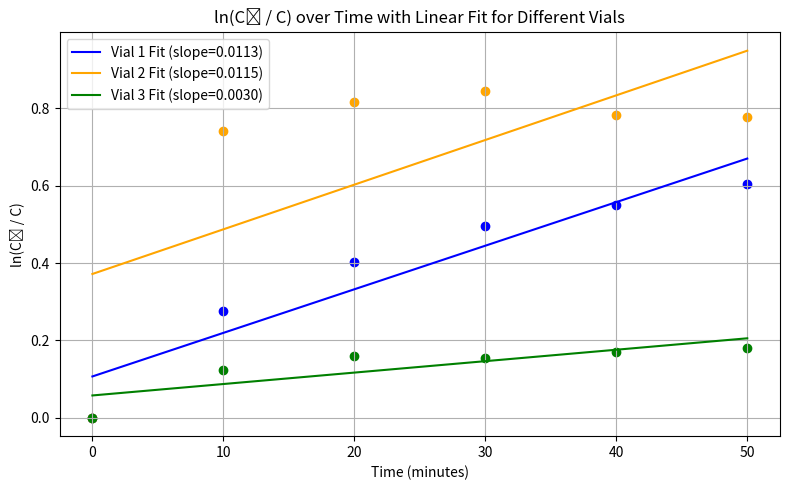

The matplotlib source for this figure:
import matplotlib.pyplot as plt
import numpy as np
from scipy.stats import linregress

# Data
time = np.array([0, 10, 20, 30, 40, 50])
ln_c0_c_vial1 = np.array([0.0000, 0.2768, 0.4026, 0.4958, 0.5514, 0.6055])
ln_c0_c_vial2 = np.array([0.0000, 0.7413, 0.8174, 0.8442, 0.7828, 0.7781])
ln_c0_c_vial3 = np.array([0.0000, 0.1242, 0.1609, 0.1536, 0.1713, 0.1801])

# Linear fit for each vial
slope1, intercept1, _, _, _ = linregress(time, ln_c0_c_vial1)
slope2, intercept2, _, _, _ = linregress(time, ln_c0_c_vial2)
slope3, intercept3, _, _, _ = linregress(time, ln_c0_c_vial3)

# Generate linear fit lines
fit_line1 = slope1 * time + intercept1
fit_line2 = slope2 * time + intercept2
fit_line3 = slope3 * time + intercept3

# Plotting
plt.figure(figsize=(8, 5))
plt.plot(time, fit_line1, label=f"Vial 1 Fit (slope={slope1:.4f})", color='blue')
plt.plot(time, fit_line2, label=f"Vial 2 Fit (slope={slope2:.4f})", color='orange')
plt.plot(time, fit_line3, label=f"Vial 3 Fit (slope={slope3:.4f})", color='green')
plt.scatter(time, ln_c0_c_vial1, color='blue', marker='o')  # Data points for Vial 1
plt.scatter(time, ln_c0_c_vial2, color='orange', marker='o') # Data points for Vial 2
plt.scatter(time, ln_c0_c_vial3, color='green', marker='o')  # Data points for Vial 3

plt.xlabel("Time (minutes)")
plt.ylabel("ln(C₀ / C)")
plt.title("ln(C₀ / C) over Time with Linear Fit for Different Vials")
plt.legend()
plt.grid(True)
plt.tight_layout()

# Display plot
plt.show()

# Print slopes
print(f"Slope of Vial 1 Fit Line: {slope1:.4f}")
print(f"Slope of Vial 2 Fit Line: {slope2:.4f}")
print(f"Slope of Vial 3 Fit Line: {slope3:.4f}")
